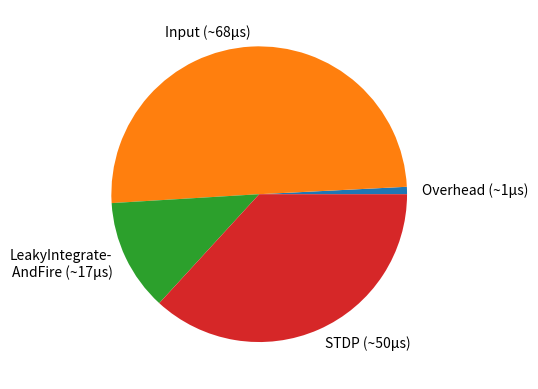
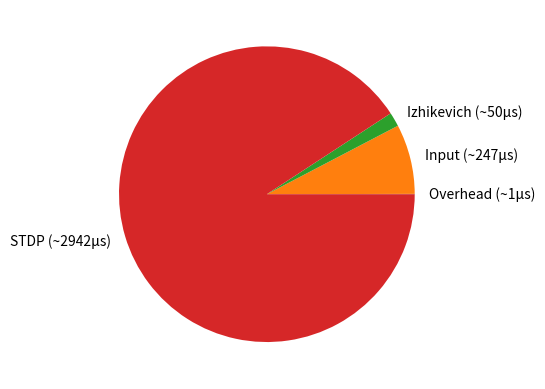

Reproduce these figures in Python, in order.
import matplotlib.pyplot as plt

#overhead test: 0.001092708

labels = []
values = []
#{1: 5.002260208129883, 2: 20.522356033325195, 3: 15.061616897583008} #100 iterations
pymonnto_fast_LIF = {'Overhead':0.001092708, 'Input': 20.522356033325195/300, 'LeakyIntegrate-\nAndFire': 5.002260208129883/300, 'STDP': 15.061616897583008/300}
for k,v in pymonnto_fast_LIF.items():
    values.append(v)
    labels.append(k+' (~{0:.0f}μs)'.format(v*1000)) #/iterations*(ms to μs)

fig, ax = plt.subplots()
plt.pie(values, labels=labels)
plt.savefig('LIF_Modules.jpg', dpi=600)
plt.show()

labels = []
values = []
#{1: 74.15080070495605, 2: 15.035152435302734, 5: 882.4601173400879} #300 iterations
pymonnto_fast_IZH = {'Overhead': 0.001092708, 'Input': 74.15080070495605/300, 'Izhikevich': 15.035152435302734/300, 'STDP': 882.4601173400879/300}
for k,v in pymonnto_fast_IZH.items():
    values.append(v)
    labels.append(k+' (~{0:.0f}μs)'.format(v*1000))

fig, ax = plt.subplots()
plt.pie(values, labels=labels)
plt.savefig('Izh_Modules.jpg', dpi=600)
plt.show()
